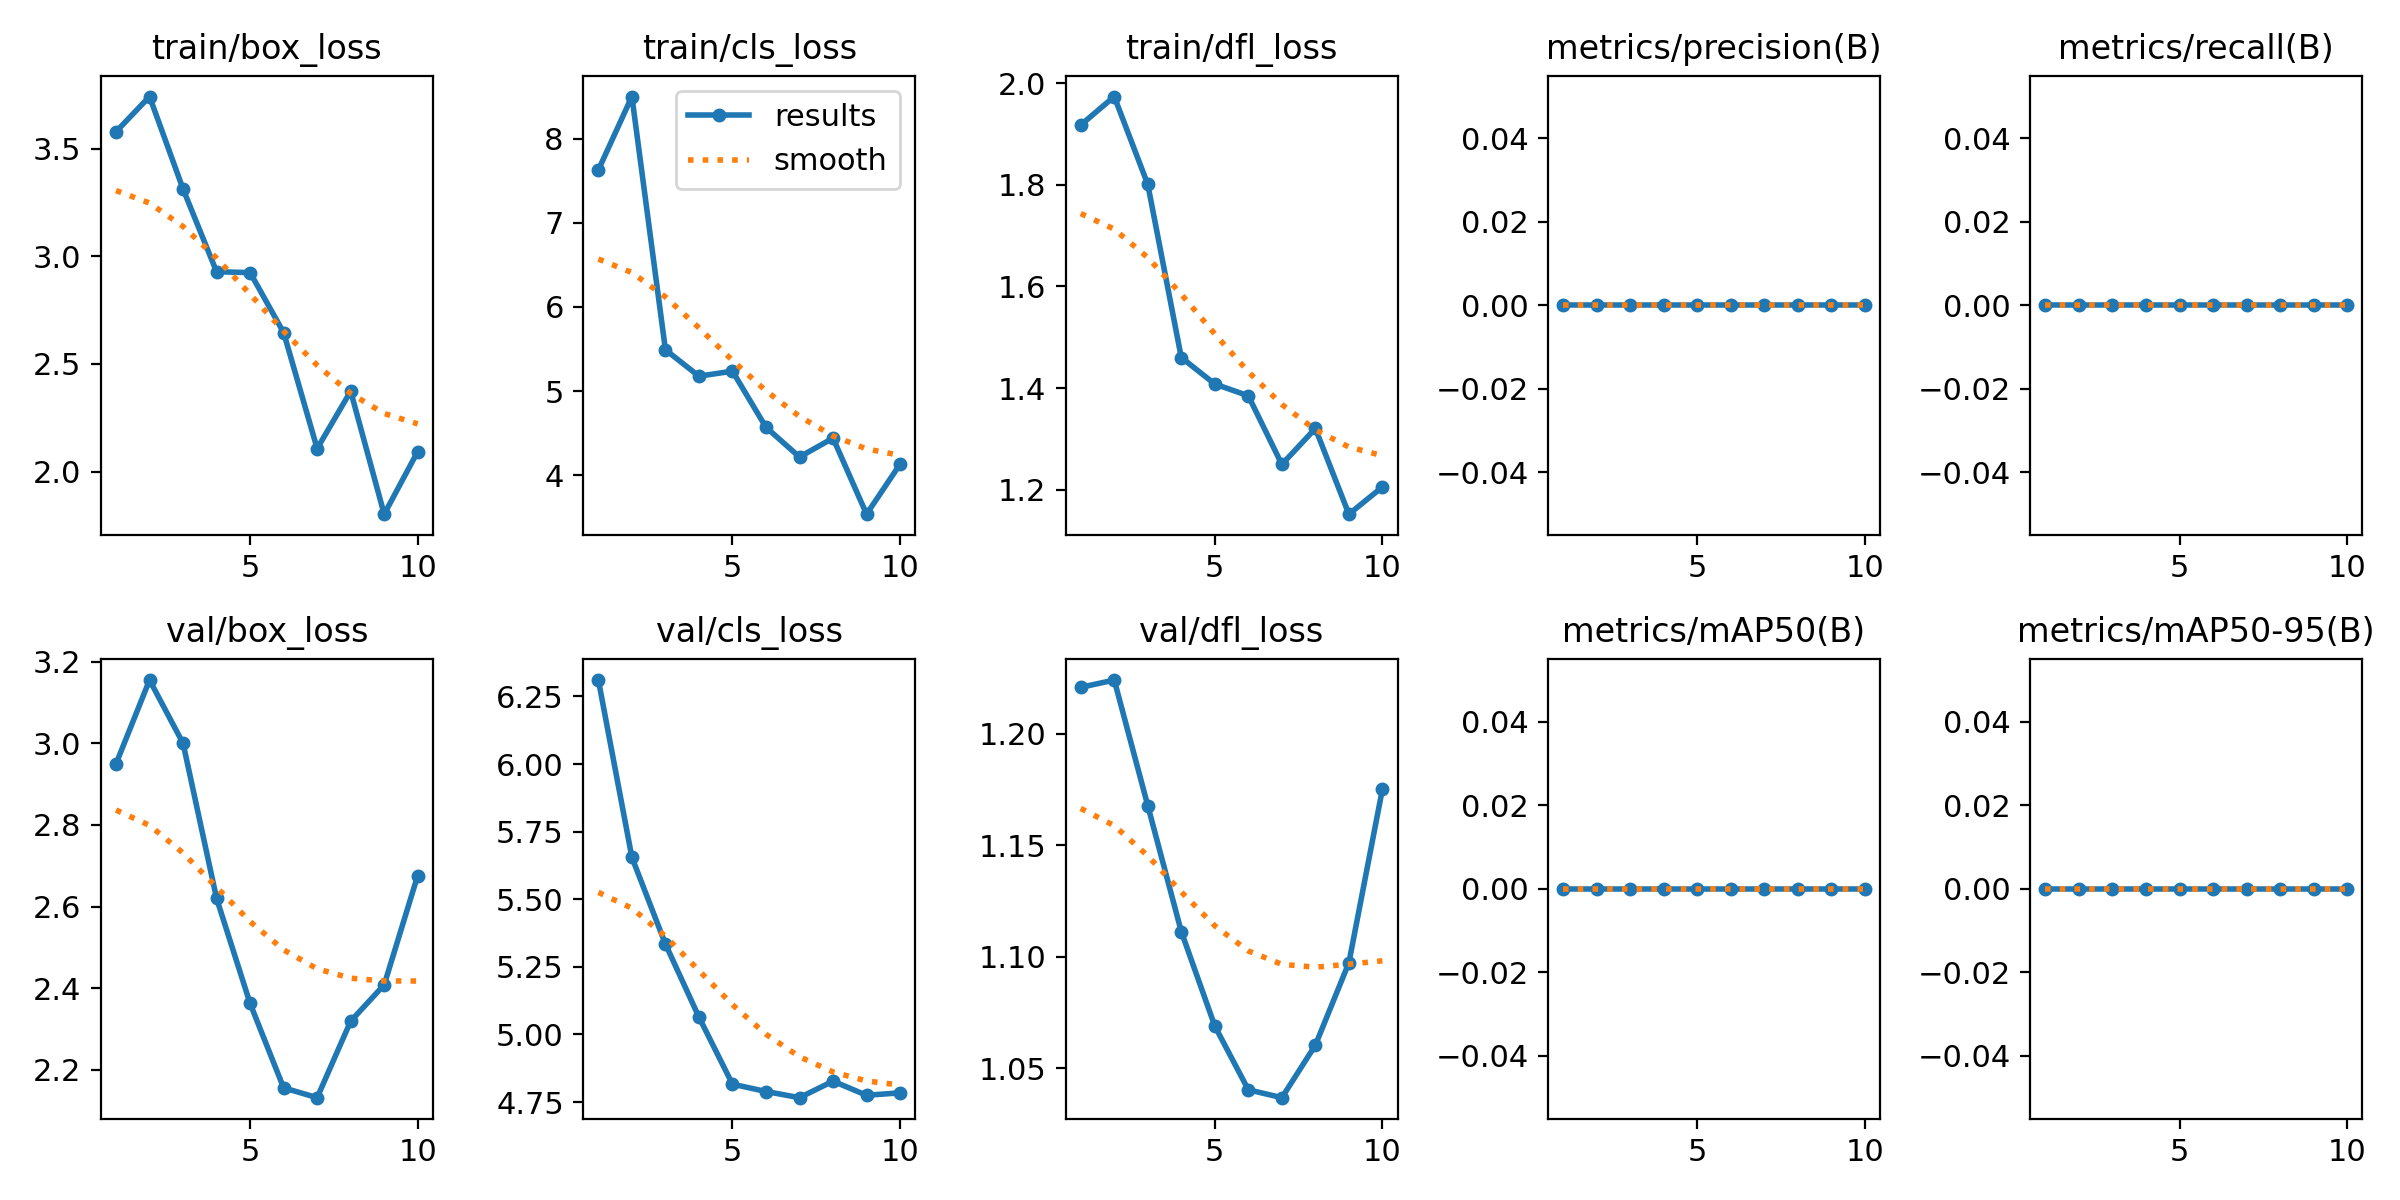

Data behind this chart, as committed beside it:
epoch, time, train/box_loss, train/cls_loss, train/dfl_loss, metrics/precision(B), metrics/recall(B), metrics/mAP50(B), metrics/mAP50-95(B), val/box_loss, val/cls_loss, val/dfl_loss, lr/pg0, lr/pg1, lr/pg2
1, 1.669, 3.58, 7.628, 1.918, 0, 0, 0, 0, 2.95, 6.311, 1.221, 0, 0, 0.1
2, 3.362, 3.743, 8.501, 1.973, 0, 0, 0, 0, 3.155, 5.655, 1.224, 9.01e-05, 9.01e-05, 0.09909
3, 5.153, 3.313, 5.491, 1.801, 0, 0, 0, 0, 3, 5.335, 1.168, 0.0001604, 0.0001604, 0.09816
4, 6.947, 2.929, 5.178, 1.46, 0, 0, 0, 0, 2.62, 5.064, 1.111, 0.0002109, 0.0002109, 0.09721
5, 8.755, 2.925, 5.237, 1.408, 0, 0, 0, 0, 2.363, 4.816, 1.069, 0.0002416, 0.0002416, 0.09624
6, 10.52, 2.646, 4.57, 1.385, 0, 0, 0, 0, 2.156, 4.789, 1.04, 0.0002525, 0.0002525, 0.09525
7, 12.27, 2.107, 4.217, 1.25, 0, 0, 0, 0, 2.132, 4.766, 1.037, 0.0002436, 0.0002436, 0.09424
8, 14.08, 2.373, 4.441, 1.321, 0, 0, 0, 0, 2.319, 4.827, 1.06, 0.0002149, 0.0002149, 0.09321
9, 15.9, 1.802, 3.537, 1.152, 0, 0, 0, 0, 2.408, 4.775, 1.097, 0.0001664, 0.0001664, 0.09217
10, 17.68, 2.093, 4.132, 1.206, 0, 0, 0, 0, 2.676, 4.784, 1.175, 9.81e-05, 9.81e-05, 0.0911
